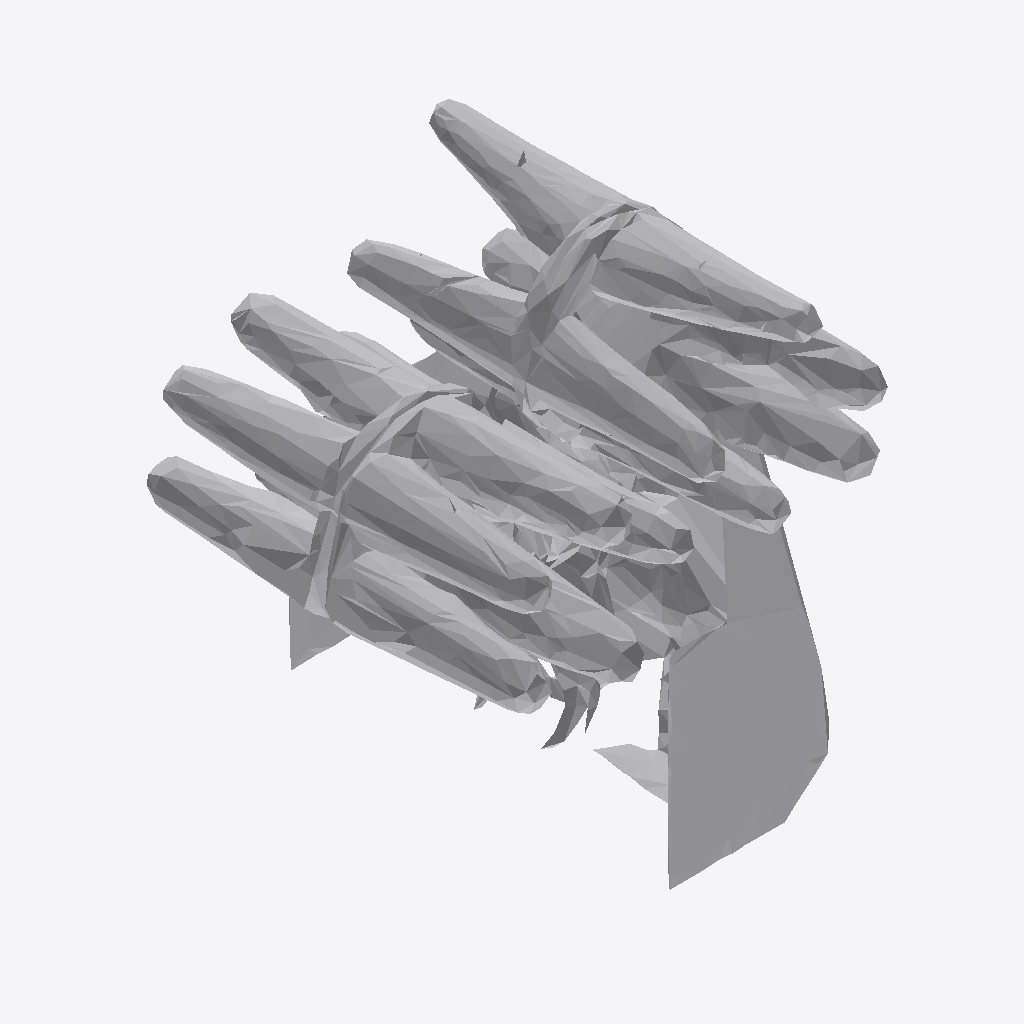
Isometric view of an IFC building model (IFC-SPF (STEP), schema IFC4, length unit metre), seen from the south-west, elements coloured by IFC class: 1 other element (light grey).
Extent 1.7 m × 1.7 m × 1.9 m (x, y, z). Storeys (1): Ground Floor at 0.00 m. Elements (1): 1 IfcFurniture.

HEADER;
FILE_DESCRIPTION(('ViewDefinition [CoordinationView]'),'2;1');
FILE_NAME('','2026-07-12T09:16:20',(''),(''),'IfcOpenShell 0.8.0','IfcOpenShell 0.8.0','');
FILE_SCHEMA(('IFC4'));
ENDSEC;
DATA;
#17=IFCPROJECT('288qRk2CL65P196I$cgV$i',#5,'Office Project',$,$,$,$,(#15),#10);
#20=IFCSITE('3mTygocXz8E8$4NZ8Su$Tq',#5,'Site',$,$,#19,$,$,.ELEMENT.,$,$,$,$,$);
#22=IFCBUILDING('1dBYjtDTD31e$rHFnPE_W9',#5,'Building',$,$,#21,$,$,.ELEMENT.,$,$,$);
#24=IFCBUILDINGSTOREY('2xxSKa5_X0TAZZbBQidVuZ',#5,'Ground Floor',$,$,#23,$,$,.ELEMENT.,0.0);
#35=IFCFURNITURE('2vnD34LS99y8cHpEpGtxag',#5,'list02_stool',$,$,#34,#31,$,$);
ENDSEC;
